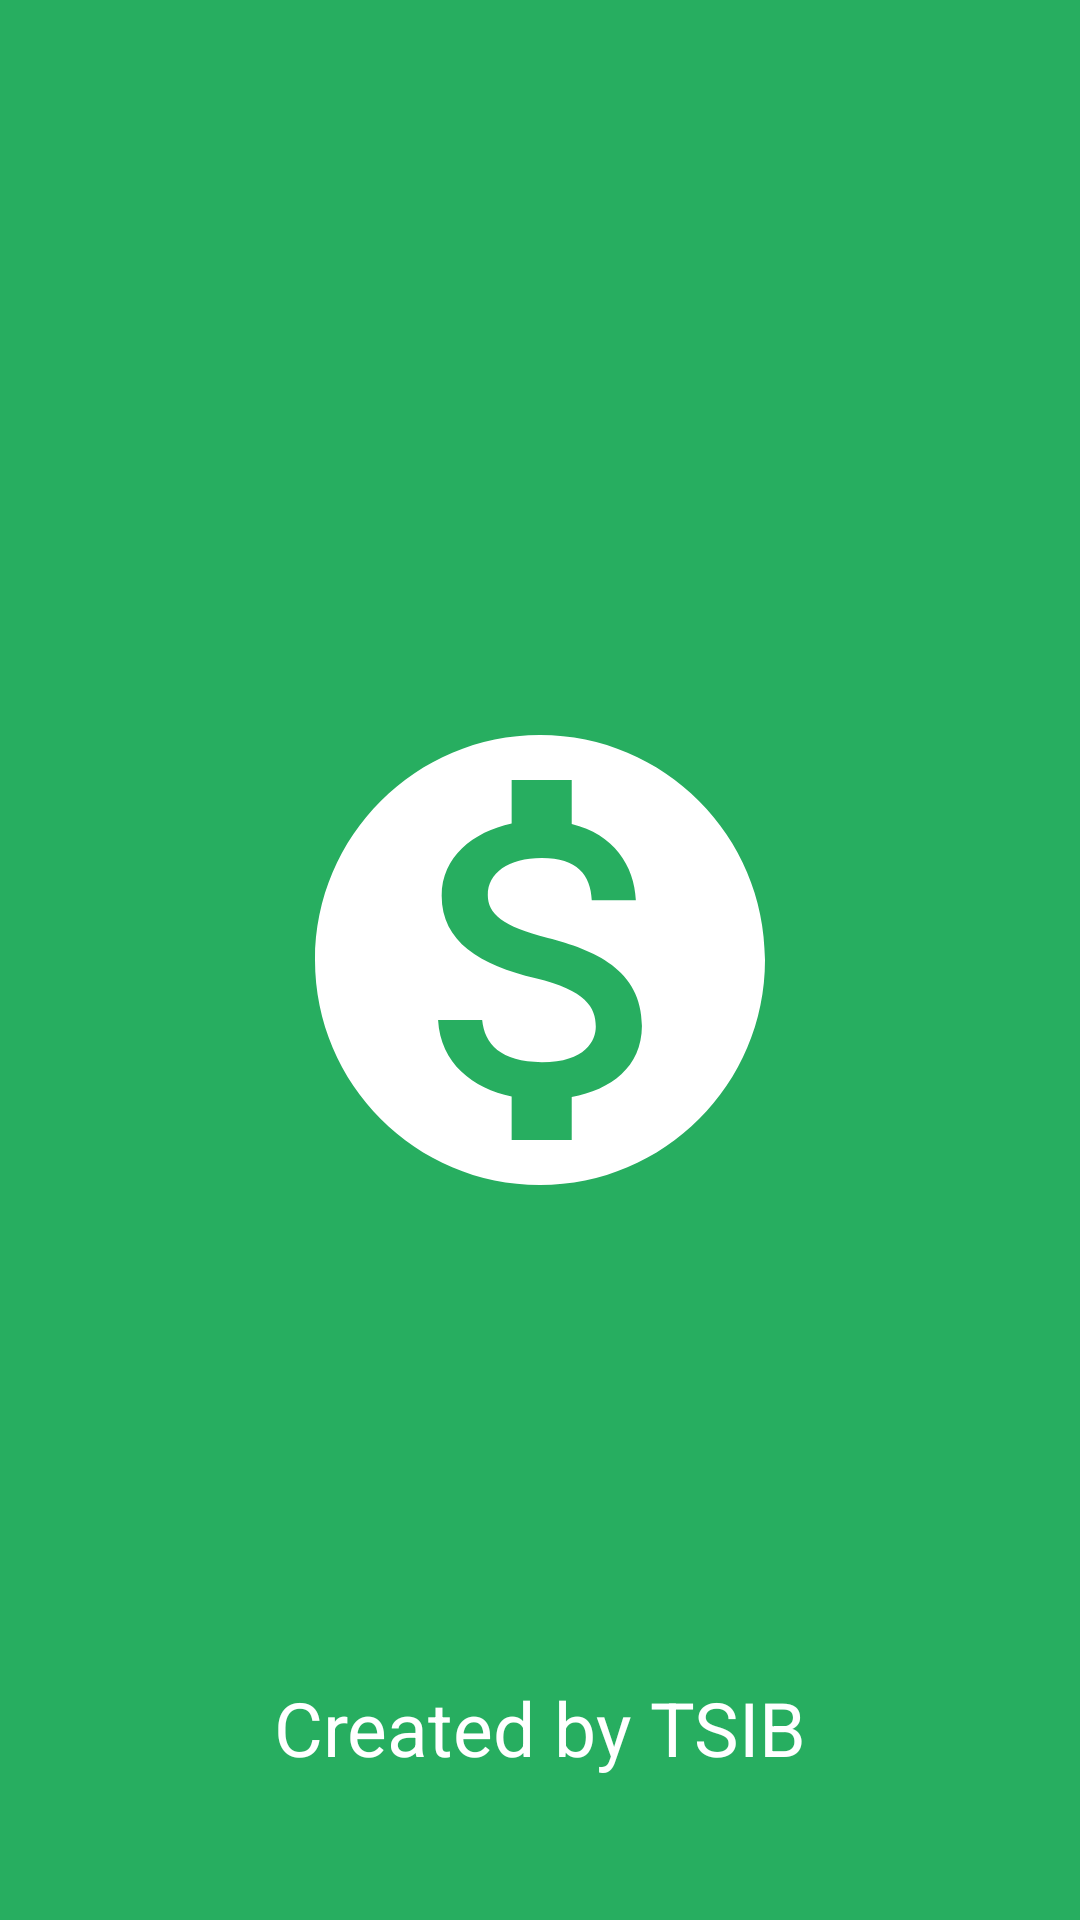

Layout XML and referenced resources for this Android screen:
<!-- AndroidManifest.xml: application theme AppTheme -->
<!-- res/layout/splashsreen.xml -->
<?xml version="1.0" encoding="utf-8"?>
<androidx.constraintlayout.widget.ConstraintLayout
    xmlns:android="http://schemas.android.com/apk/res/android"
    xmlns:app="http://schemas.android.com/apk/res-auto"
    xmlns:tools="http://schemas.android.com/tools"
    android:layout_width="match_parent"
    android:layout_height="match_parent"
    android:background="#27AE60">

    <ImageView
        android:id="@+id/image"
        android:layout_width="0dp"
        android:layout_height="0dp"
        app:layout_constraintWidth_percent="0.5"
        app:layout_constraintHeight_percent="0.45"
        android:src="@drawable/ic_monetization_on_black_24dp"
        app:layout_constraintBottom_toBottomOf="parent"
        app:layout_constraintEnd_toEndOf="parent"
        app:layout_constraintStart_toStartOf="parent"
        app:layout_constraintTop_toTopOf="parent" />
    <TextView
        android:id="@+id/text_description"
        android:layout_width="wrap_content"
        android:layout_height="0dp"
        android:textColor="@color/white"
        android:text="@string/developers_names"
        android:gravity="center"
        app:layout_constraintHeight_percent="0.2"
        app:layout_constraintLeft_toLeftOf="parent"
        app:layout_constraintRight_toRightOf="parent"
        android:textSize="25dp"
        app:layout_constraintBottom_toBottomOf="parent"/>

</androidx.constraintlayout.widget.ConstraintLayout>
<!-- resources referenced by this layout -->
<resources>
  <color name="white">#ffffff</color>
  <!-- drawable ic_monetization_on_black_24dp (drawable) -->
  <vector android:height="96dp" android:tint="#FFFFFF"
      android:viewportHeight="24.0" android:viewportWidth="24.0"
      android:width="96dp" xmlns:android="http://schemas.android.com/apk/res/android">
      <path android:fillColor="#FF000000" android:pathData="M12,2C6.48,2 2,6.48 2,12s4.48,10 10,10 10,-4.48 10,-10S17.52,2 12,2zM13.41,18.09L13.41,20h-2.67v-1.93c-1.71,-0.36 -3.16,-1.46 -3.27,-3.4h1.96c0.1,1.05 0.82,1.87 2.65,1.87 1.96,0 2.4,-0.98 2.4,-1.59 0,-0.83 -0.44,-1.61 -2.67,-2.14 -2.48,-0.6 -4.18,-1.62 -4.18,-3.67 0,-1.72 1.39,-2.84 3.11,-3.21L10.74,4h2.67v1.95c1.86,0.45 2.79,1.86 2.85,3.39L14.3,9.34c-0.05,-1.11 -0.64,-1.87 -2.22,-1.87 -1.5,0 -2.4,0.68 -2.4,1.64 0,0.84 0.65,1.39 2.67,1.91s4.18,1.39 4.18,3.91c-0.01,1.83 -1.38,2.83 -3.12,3.16z"/>
  </vector>
  <string name="developers_names">Created by TSIB</string>
  <style name="AppTheme" parent="Theme.AppCompat.Light.DarkActionBar">
          
          <item name="colorPrimary">#27AE60</item>
          <item name="colorPrimaryDark">#27AE60</item>
          <item name="colorAccent">#FFFFFF</item>
          <item name="android:navigationBarColor">#27AE60</item>
      </style>
</resources>
